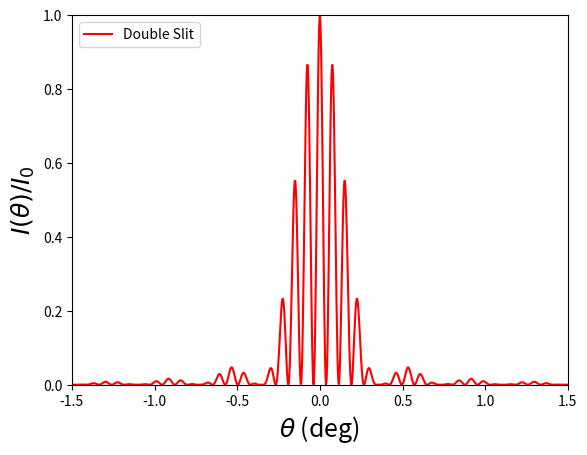

Generate this figure with matplotlib:
########################################################################
##
##  prelab_doubleslit.py
##  Oct 5 2015
# [redacted]
##  This code is for the double slit final exam questions. 
##
#########################################################################

# imports
import numpy as np
import matplotlib.pyplot as plt
from matplotlib import rc

# set up a plot window
figa = plt.figure(0)
axa = figa.add_subplot(1,1,1)

# set some x and y axes for the plot
xmin = -1.5
xmax = 1.5
ymin = 0
ymax = 1

# define parameters given in lab book
a = 8.5e-5             # m
d = 4.1e-4             # m
lambda_laser = 670.e-9 # m
lambda_light = 546e-9  # m

# compute an input range of angles (in degrees)
theta_deg = np.linspace(-1.5,1.5,num=1000) # degrees

# convert to radians
theta = np.pi * theta_deg / 180.

# compute alpha
alpha = np.pi * a * np.sin(theta) / lambda_light

# compute beta
beta = np.pi * d * np.sin(theta) / lambda_light

# compute the double slit intensity profile
I_double = np.cos(beta)**2 * (np.sin(alpha) / alpha)**2

# compute the single slit intensity profile
I_single = (np.sin(alpha) / alpha)**2

# make the plot of the curves
axa.plot(theta_deg,I_double,color='red',label='Double Slit')

#axa.plot(theta_deg,I_single,color='blue',label='Single Slit')

# prettify it
axa.set_xlim(xmin,xmax)
axa.set_ylim(ymin,ymax)
axa.set_xlabel(r'$\theta$ (deg)',fontsize=18)
axa.set_ylabel(r'$I(\theta)/I_{0}$',fontsize=18)

# add a legend
plt.legend(loc='upper left',prop={'size':10})

#plot the figure
plt.show()
    
# finally, when we have looped through both fits, save the output
#plt.savefig("prelab_doubleslit.png",dpi=200)

# clear the plot buffer
#plt.close()


# and we're out of here

#return
